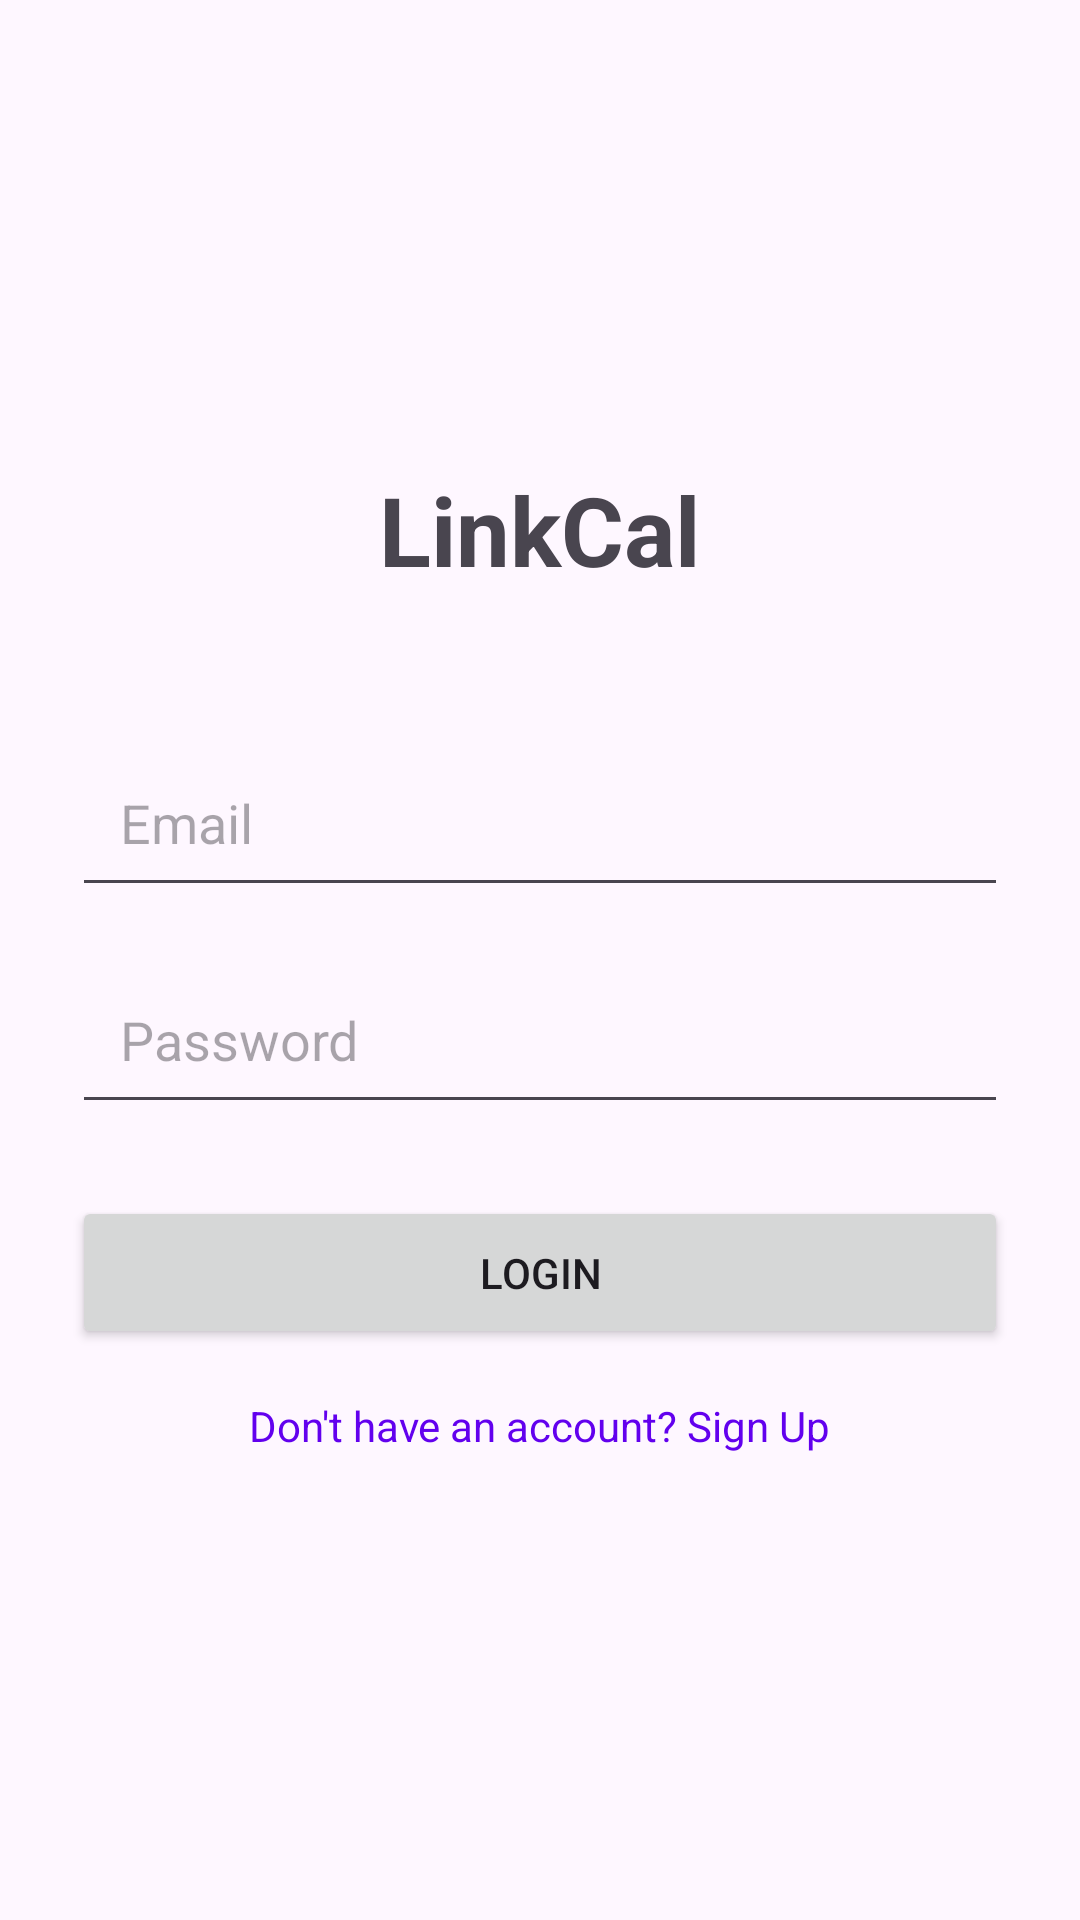

Reconstruct the res/layout file that produces this screen, plus the resources it refers to.
<!-- AndroidManifest.xml: activity theme Theme.LinkCal -->
<!-- res/layout/activity_login.xml -->
<?xml version="1.0" encoding="utf-8"?>
<LinearLayout xmlns:android="http://schemas.android.com/apk/res/android"
    android:layout_width="match_parent"
    android:layout_height="match_parent"
    android:orientation="vertical"
    android:padding="24dp"
    android:gravity="center">

    <TextView
        android:layout_width="wrap_content"
        android:layout_height="wrap_content"
        android:text="LinkCal"
        android:textSize="32sp"
        android:textStyle="bold"
        android:layout_marginBottom="48dp"/>

    <EditText
        android:id="@+id/emailInput"
        android:layout_width="match_parent"
        android:layout_height="wrap_content"
        android:hint="Email"
        android:inputType="textEmailAddress"
        android:padding="16dp"
        android:layout_marginBottom="16dp"/>

    <EditText
        android:id="@+id/passwordInput"
        android:layout_width="match_parent"
        android:layout_height="wrap_content"
        android:hint="Password"
        android:inputType="textPassword"
        android:padding="16dp"
        android:layout_marginBottom="24dp"/>

    <Button
        android:id="@+id/loginButton"
        android:layout_width="match_parent"
        android:layout_height="wrap_content"
        android:text="Login"
        android:padding="16dp"
        android:layout_marginBottom="16dp"/>

    <TextView
        android:id="@+id/signupLink"
        android:layout_width="wrap_content"
        android:layout_height="wrap_content"
        android:text="Don't have an account? Sign Up"
        android:textColor="@color/design_default_color_primary"/>

</LinearLayout>
<!-- resources referenced by this layout -->
<resources>
  <style name="Theme.LinkCal" parent="Base.Theme.LinkCal" />
  <style name="Base.Theme.LinkCal" parent="Theme.Material3.DayNight.NoActionBar">
          
          
      </style>
</resources>
